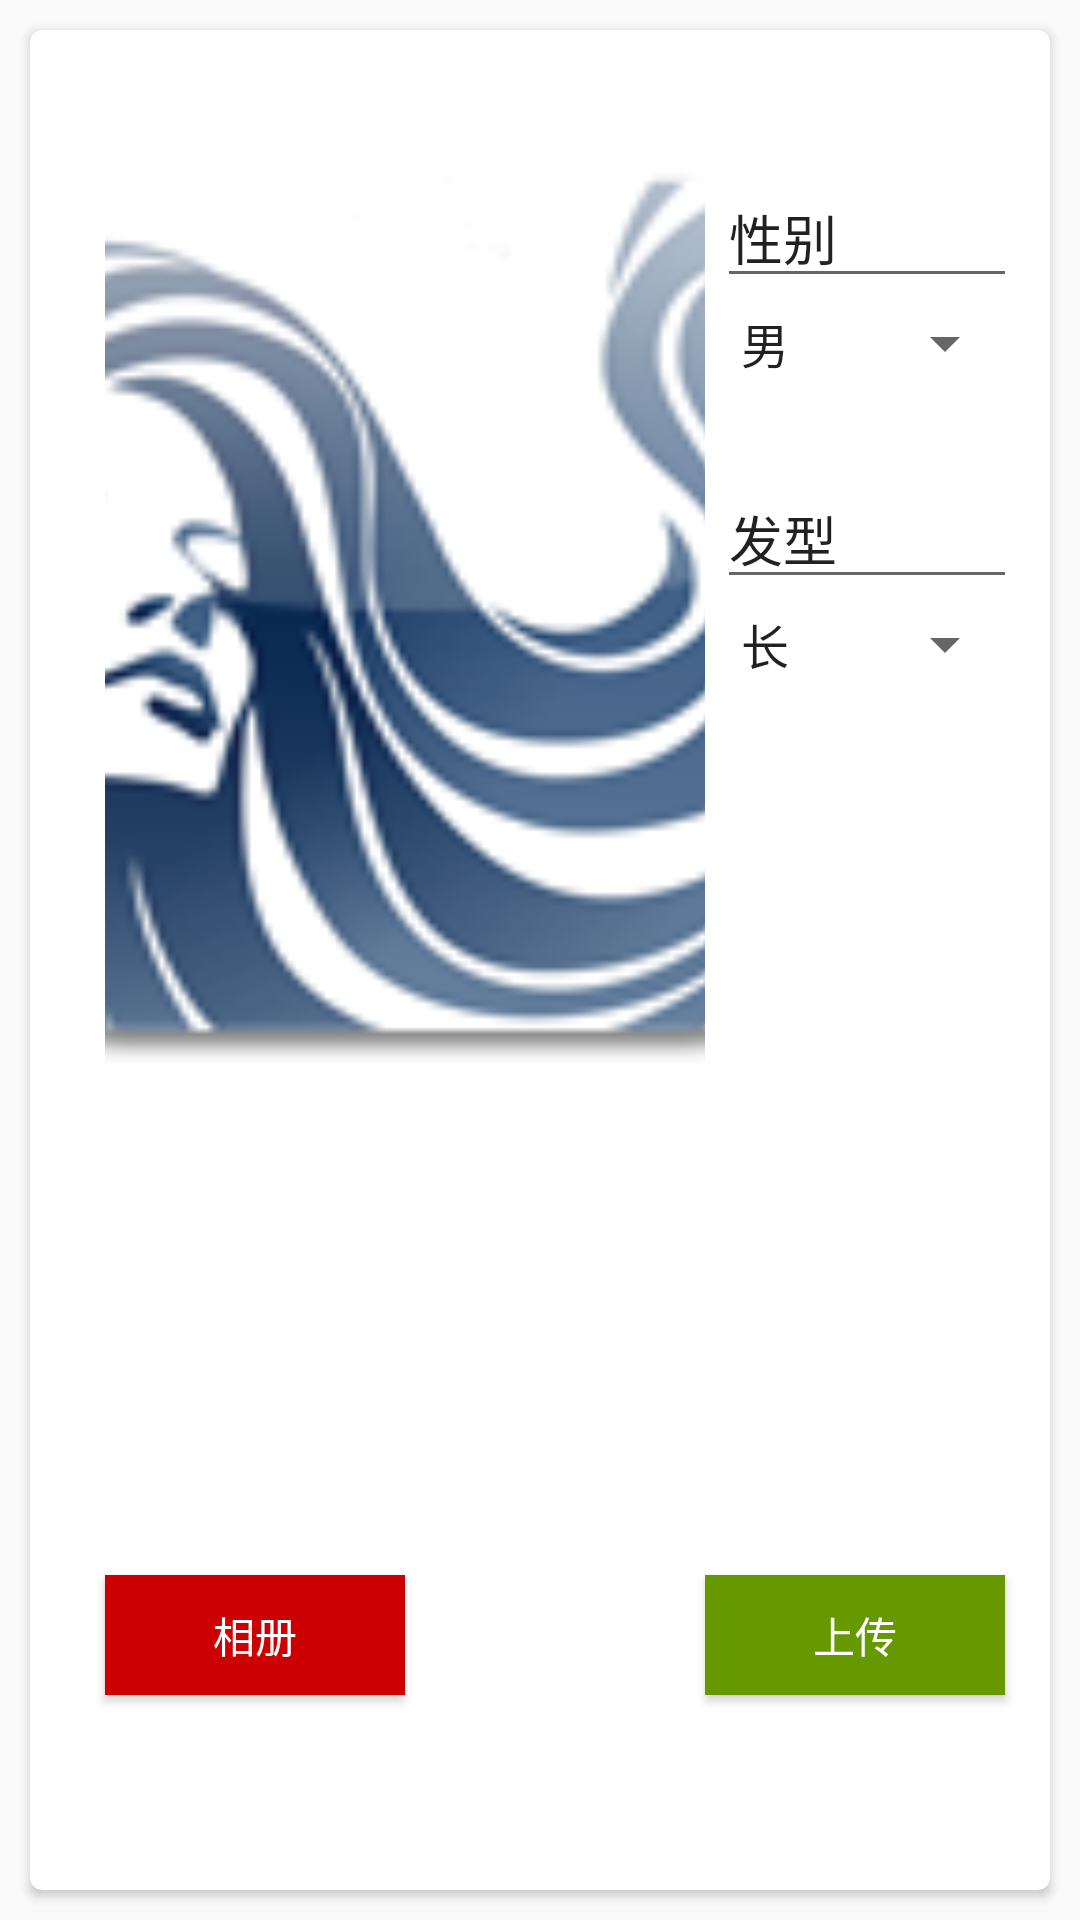

The Android layout XML behind this screen, and the referenced resources:
<!-- AndroidManifest.xml: application theme AppTheme.NoActionBar -->
<!-- res/layout/activity_barber_upload_activity.xml -->
<?xml version="1.0" encoding="utf-8"?>
<RelativeLayout xmlns:android="http://schemas.android.com/apk/res/android"
    android:layout_width="match_parent"
    android:layout_height="match_parent">
    <android.support.v7.widget.CardView
        xmlns:card_view="http://schemas.android.com/apk/res-auto"
        android:layout_width="match_parent"
        android:layout_height="match_parent"
        card_view:cardCornerRadius="4dp"
        android:layout_margin="10dp"
        android:id="@+id/cardView">

        <RelativeLayout
            android:layout_width="match_parent"
            android:layout_height="match_parent">

            <ImageView
                android:src="@drawable/launcher"
                android:scaleType="centerCrop"
                android:id="@+id/barber_upload_image_view"
                android:layout_marginLeft="10dp"
                android:layout_marginRight="10dp"
                android:layout_marginTop="46dp"
                android:layout_height="300dp"
                android:layout_width="200dp"
                android:layout_alignParentTop="true"
                android:layout_alignParentStart="true"
                android:layout_marginStart="25dp" />

            <Button
                android:text="@string/barber_upload_confirm"
                android:background="@android:color/holo_green_dark"
                android:textColor="@android:color/white"
                android:layout_width="100dp"
                android:layout_height="40dp"

                android:id="@+id/barber_upload_confirm_btn"
                android:layout_alignBottom="@+id/barber_upload_gallery_btn"
                android:layout_toEndOf="@+id/barber_upload_image_view"
                android:layout_alignTop="@+id/barber_upload_gallery_btn" />

            <Button
                android:text="@string/barber_upload_redo"
                android:background="@android:color/holo_red_dark"
                android:textColor="@android:color/white"
                android:layout_width="100dp"
                android:layout_height="40dp"
                android:id="@+id/barber_upload_gallery_btn"
                android:layout_alignParentBottom="true"
                android:layout_alignStart="@+id/barber_upload_image_view"
                android:layout_marginBottom="65dp" />

            <EditText
                android:layout_width="100dp"
                android:layout_height="wrap_content"
                android:inputType="textPersonName"
                android:text="性别"
                android:ems="10"
                android:id="@+id/barber_upload_gender_text"
                android:layout_alignTop="@+id/barber_upload_image_view"
                android:layout_alignParentEnd="true"
                android:layout_marginEnd="11dp" />

            <Spinner
                android:layout_width="100dp"
                android:layout_height="30dp"
                android:entries="@array/gender_entry"
                android:id="@+id/barber_upload_gender_spinner"
                android:layout_below="@+id/barber_upload_gender_text"
                android:layout_alignStart="@+id/barber_upload_gender_text" />

            <EditText
                android:layout_width="100dp"
                android:layout_height="wrap_content"
                android:inputType="textPersonName"
                android:text="发型"
                android:ems="10"
                android:layout_marginTop="27dp"
                android:id="@+id/barber_upload_haircut_text"
                android:layout_below="@+id/barber_upload_gender_spinner"
                android:layout_alignStart="@+id/barber_upload_gender_spinner" />

            <Spinner
                android:layout_width="100dp"
                android:layout_height="30dp"
                android:entries="@array/hair_entry"
                android:id="@+id/barber_upload_haircut_spinner"
                android:layout_below="@+id/barber_upload_haircut_text"
                android:layout_alignStart="@+id/barber_upload_haircut_text" />
        </RelativeLayout>
    </android.support.v7.widget.CardView>

</RelativeLayout>
<!-- resources referenced by this layout -->
<resources>
  <string-array name="gender_entry">
          <item>男</item>
          <item>女</item>
      </string-array>
  <string-array name="hair_entry">
          <item>长</item>
          <item>短</item>
      </string-array>
  <!-- drawable launcher: png bitmap (drawable, 23750 bytes) -->
  <string name="barber_upload_confirm">上传</string>
  <string name="barber_upload_redo">相册</string>
  <style name="AppTheme.NoActionBar">
          <item name="windowActionBar">false</item>
          <item name="windowNoTitle">true</item>
      </style>
</resources>
